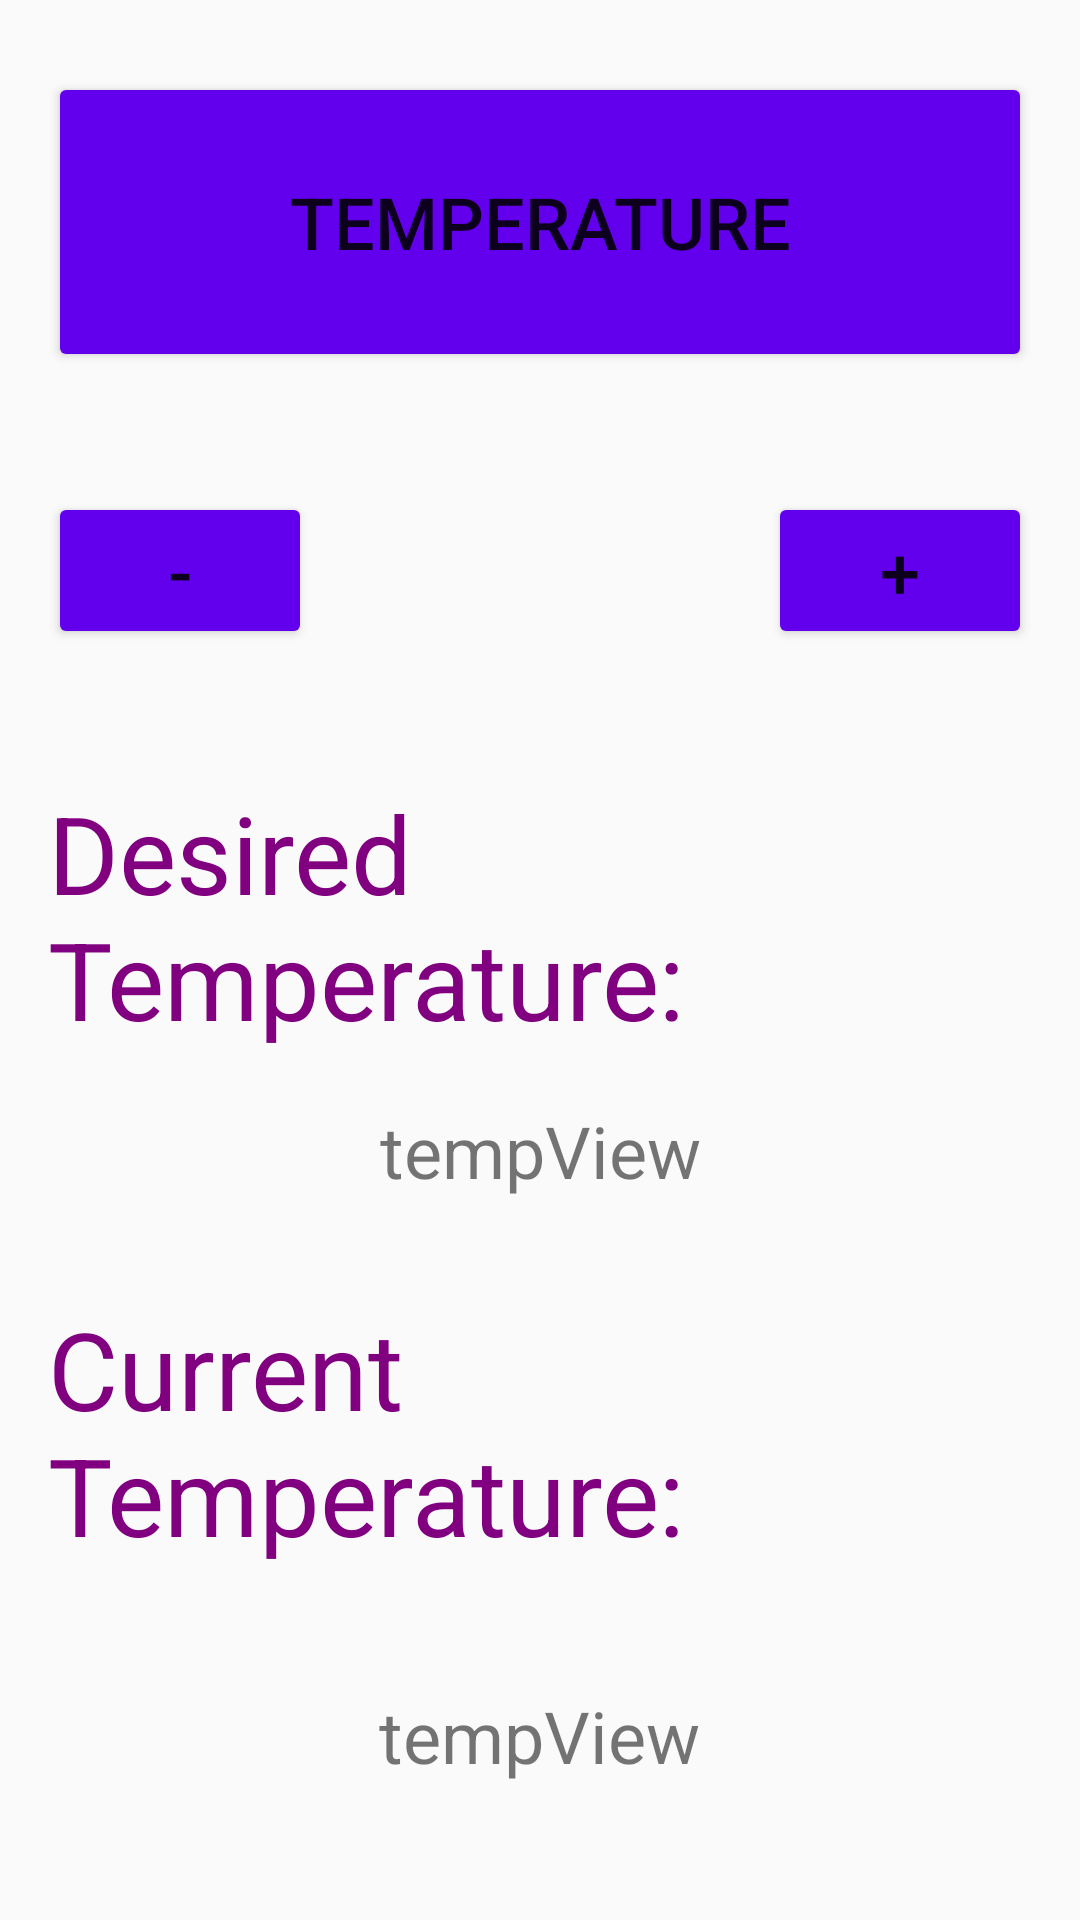

This screen was rendered from an Android layout file. Write that file and the resources it references.
<!-- AndroidManifest.xml: application theme Theme.SmartHomeDeviceApplication -->
<!-- res/layout/activity_temperature_view.xml -->
<?xml version="1.0" encoding="utf-8"?>
<androidx.constraintlayout.widget.ConstraintLayout xmlns:android="http://schemas.android.com/apk/res/android"
    xmlns:app="http://schemas.android.com/apk/res-auto"
    xmlns:tools="http://schemas.android.com/tools"
    android:layout_width="match_parent"
    android:layout_height="match_parent"
    android:orientation="vertical"
    android:padding="16dp">

    <Button
        android:id="@+id/button"
        android:layout_width="match_parent"
        android:layout_height="100dp"
        android:layout_marginTop="8dp"
        android:backgroundTint="@color/purple_500"
        android:text="Temperature"
        android:textSize="24sp"
        app:layout_constraintEnd_toEndOf="parent"
        app:layout_constraintHorizontal_bias="0.0"
        app:layout_constraintStart_toStartOf="parent"
        app:layout_constraintTop_toTopOf="parent" />

    <Button
        android:id="@+id/btnMinus"
        android:layout_width="wrap_content"
        android:layout_height="wrap_content"
        android:layout_marginTop="148dp"
        android:backgroundTint="@color/purple_500"
        android:text="-"
        android:textSize="24sp"
        app:layout_constraintEnd_toEndOf="parent"
        app:layout_constraintHorizontal_bias="0.0"
        app:layout_constraintStart_toStartOf="parent"
        app:layout_constraintTop_toTopOf="parent" />

    <Button
        android:id="@+id/btnPlus"
        android:layout_width="wrap_content"
        android:layout_height="wrap_content"
        android:layout_marginTop="148dp"
        android:backgroundTint="@color/purple_500"
        android:text="+"
        android:textSize="24sp"
        app:layout_constraintEnd_toEndOf="parent"
        app:layout_constraintHorizontal_bias="1.0"
        app:layout_constraintStart_toStartOf="parent"
        app:layout_constraintTop_toTopOf="parent" />


    <TextView
        android:id="@+id/text_Desired_temp"
        android:layout_width="wrap_content"
        android:layout_height="wrap_content"
        android:layout_marginTop="128dp"
        android:paddingTop="8dp"
        android:text="Desired Temperature: "
        android:textColor="#800080"
        android:textSize="36sp"
        app:layout_constraintEnd_toEndOf="parent"
        app:layout_constraintStart_toStartOf="parent"
        app:layout_constraintTop_toBottomOf="@id/button" />

    <TextView
        android:id="@+id/text_Current_temp"
        android:layout_width="wrap_content"
        android:layout_height="wrap_content"
        android:layout_marginTop="300dp"
        android:paddingTop="8dp"
        android:text="Current Temperature: "
        android:textColor="#800080"
        android:textSize="36sp"
        app:layout_constraintEnd_toEndOf="parent"
        app:layout_constraintStart_toStartOf="parent"
        app:layout_constraintTop_toBottomOf="@id/button" />

    <TextView
        android:id="@+id/textViewCurrentTemp"
        android:layout_width="278dp"
        android:layout_height="50dp"
        android:layout_marginTop="40dp"
        android:text="tempView"
        android:textAlignment="center"
        android:textSize="24sp"
        app:layout_constraintEnd_toEndOf="parent"
        app:layout_constraintHorizontal_bias="0.495"
        app:layout_constraintStart_toStartOf="parent"
        app:layout_constraintTop_toBottomOf="@+id/text_Current_temp" />


    <TextView
        android:id="@+id/text_humidity"
        android:layout_width="wrap_content"
        android:layout_height="wrap_content"
        android:layout_marginStart="52dp"
        android:layout_marginTop="136dp"
        android:text="Current Humidity Value is: N/A"
        android:textColor="@android:color/black"
        android:textSize="24sp"
        app:layout_constraintStart_toStartOf="parent"
        app:layout_constraintTop_toBottomOf="@+id/text_Current_temp" />

    <TextView
        android:id="@+id/textViewDesiredTemp"
        android:layout_width="308dp"
        android:layout_height="44dp"
        android:layout_marginTop="4dp"
        android:text="tempView"
        android:textAlignment="center"
        android:textSize="24sp"
        app:layout_constraintBottom_toTopOf="@+id/text_Current_temp"
        app:layout_constraintEnd_toEndOf="parent"
        app:layout_constraintHorizontal_bias="0.492"
        app:layout_constraintStart_toStartOf="parent"
        app:layout_constraintTop_toBottomOf="@+id/text_Desired_temp" />

</androidx.constraintlayout.widget.ConstraintLayout>
<!-- resources referenced by this layout -->
<resources>
  <style name="Theme.SmartHomeDeviceApplication" parent="android:Theme.Material.Light.NoActionBar" />
  <!-- not gathered from this repository: default colours our renderer supplied (Android Studio template values) -->
  <color name="purple_500">#FF6200EE</color>
</resources>
